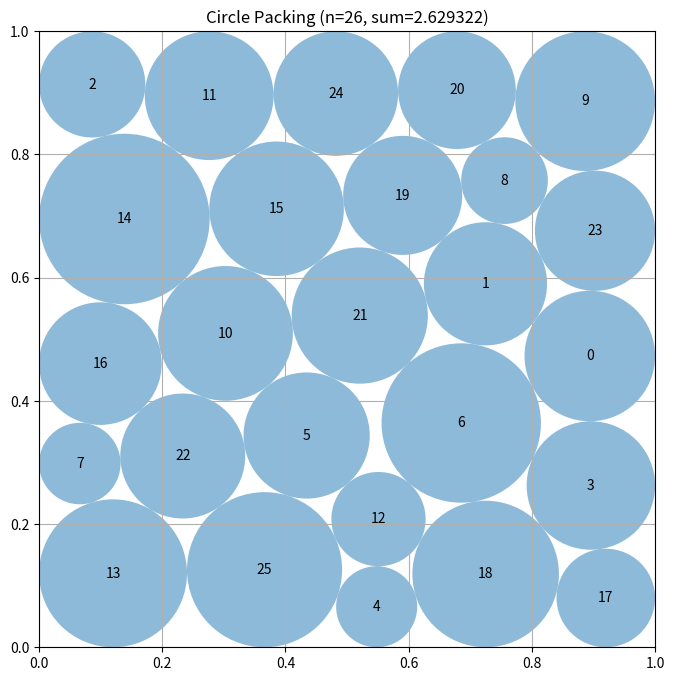

Python code for this plot:
# EVOLVE-BLOCK-START
"""Deterministic multistart constructor for 26 circles in a unit square."""
import numpy as np


def compute_max_radii(centers):
    """Maximum sum radii for fixed centers, subject to wall and pair constraints."""
    n = len(centers)
    try:
        from scipy.optimize import linprog

        A = []
        b = []
        clearance = np.min(np.column_stack((
            centers[:, 0], centers[:, 1],
            1.0 - centers[:, 0], 1.0 - centers[:, 1]
        )), axis=1)

        for i in range(n):
            row = np.zeros(n)
            row[i] = 1.0
            A.append(row)
            b.append(clearance[i])

        for i in range(n):
            for j in range(i + 1, n):
                row = np.zeros(n)
                row[i] = row[j] = 1.0
                A.append(row)
                b.append(float(np.linalg.norm(centers[i] - centers[j])))

        ans = linprog(
            -np.ones(n), A_ub=np.asarray(A), b_ub=np.asarray(b),
            bounds=[(0.0, None)] * n, method="highs"
        )
        if ans.success:
            return np.maximum(ans.x, 0.0)
    except Exception:
        pass

    r = np.min(np.column_stack((
        centers[:, 0], centers[:, 1],
        1.0 - centers[:, 0], 1.0 - centers[:, 1]
    )), axis=1)
    for _ in range(60):
        changed = False
        for i in range(n):
            for j in range(i):
                d = float(np.linalg.norm(centers[i] - centers[j]))
                excess = r[i] + r[j] - d
                if excess > 0.0:
                    total = r[i] + r[j]
                    if total > 0.0:
                        r[i] -= excess * r[i] / total
                        r[j] -= excess * r[j] / total
                        changed = True
        if not changed:
            break
    return np.maximum(r, 0.0)


def _sanitize(centers, radii):
    """Make a candidate safely evaluator-feasible using reductions only."""
    centers = np.asarray(centers, dtype=float).copy()
    centers = np.clip(centers, 1e-7, 1.0 - 1e-7)
    r = np.maximum(np.asarray(radii, dtype=float).copy(), 0.0)
    wall = np.min(np.column_stack((
        centers[:, 0], centers[:, 1],
        1.0 - centers[:, 0], 1.0 - centers[:, 1]
    )), axis=1)
    r = np.minimum(r, np.maximum(0.0, wall - 5e-8))

    for _ in range(3):
        for i in range(len(r)):
            for j in range(i):
                d = float(np.linalg.norm(centers[i] - centers[j]))
                allowed = max(0.0, d - 5e-8)
                if r[i] + r[j] > allowed:
                    # Reducing one radius cannot create a new overlap.
                    r[i] = max(0.0, allowed - r[j])
    return centers, r


def _row_seed(shear=0.0, phase=0.0, tilt=0.0):
    """A centered six-band seed, unlike the old strongly one-sided 5-circle rows."""
    counts = (4, 5, 4, 5, 4, 4)
    ys = np.array((0.085, 0.250, 0.415, 0.580, 0.745, 0.910))
    points = []
    for k, count in enumerate(counts):
        if count == 4:
            xs = np.array((0.185, 0.395, 0.605, 0.815))
        else:
            xs = np.array((0.140, 0.320, 0.500, 0.680, 0.860))
        # Opposite phases make the five-circle interfaces genuinely staggered.
        xs = xs + (phase if k % 2 else -phase)
        for x in xs:
            xx = x + shear * (ys[k] - 0.5)
            yy = ys[k] + tilt * (x - 0.5)
            points.append((xx, yy))
    return np.clip(np.asarray(points), 0.015, 0.985)


def _belt_seed(phase=0.0):
    """A distinct boundary-belt / interior-core topology."""
    p = []
    for x in (0.12, 0.37, 0.63, 0.88):
        p.append((x + phase, 0.075))
        p.append((x - phase, 0.925))
    for y in (0.23, 0.42, 0.61, 0.80):
        p.append((0.075, y))
        p.append((0.925, y))
    for x in (0.28, 0.50, 0.72):
        p.append((x - phase, 0.32))
    for x in (0.20, 0.40, 0.60, 0.80):
        p.append((x + phase, 0.50))
    for x in (0.28, 0.50, 0.72):
        p.append((x - phase, 0.68))
    return np.clip(np.asarray(p), 0.015, 0.985)


def construct_packing():
    """Generate six deterministic jammed seeds, then polish the best three with SLSQP."""
    n = 26
    rng_seeds = (11, 29, 47, 71, 101, 149)

    def jammed_seed(seed):
        rng = np.random.default_rng(seed)
        lo, hi = 0.055, 0.945
        points = []
        # Deterministic dart throwing gives a non-lattice starting topology.
        for _ in range(7000):
            q = rng.uniform(lo, hi, 2)
            if not points or min(np.linalg.norm(q - p) for p in points) > 0.115:
                points.append(q)
                if len(points) == n:
                    break
        while len(points) < n:
            points.append(rng.uniform(lo, hi, 2))
        p = np.asarray(points[:n], dtype=float)

        # Stronger bounded repulsion clears short-range defects while
        # preserving the deliberately non-row contact topology.
        for _ in range(250):
            force = np.zeros_like(p)
            for i in range(n):
                for j in range(i):
                    d = p[i] - p[j]
                    dist = max(float(np.linalg.norm(d)), 1e-8)
                    if dist < 0.17:
                        f = 0.006 * (0.17 - dist) / dist * d
                        force[i] += f
                        force[j] -= f
            wall = 0.085
            force[:, 0] += np.where(p[:, 0] < wall,
                                    0.0025 * (wall - p[:, 0]) / wall, 0.0)
            force[:, 0] -= np.where(p[:, 0] > 1.0 - wall,
                                    0.0025 * (p[:, 0] - 1.0 + wall) / wall, 0.0)
            force[:, 1] += np.where(p[:, 1] < wall,
                                    0.0025 * (wall - p[:, 1]) / wall, 0.0)
            force[:, 1] -= np.where(p[:, 1] > 1.0 - wall,
                                    0.0025 * (p[:, 1] - 1.0 + wall) / wall, 0.0)
            p = np.clip(p + force, lo, hi)
        return p

    seeds = [jammed_seed(s) for s in rng_seeds]
    fallback_centers = seeds[0]
    fallback_radii = compute_max_radii(fallback_centers)
    best_c, best_r = _sanitize(fallback_centers, fallback_radii)
    best_value = float(np.sum(best_r))

    try:
        from scipy.optimize import minimize

        def objective(z):
            return -float(np.sum(z[2 * n:]))

        def inequalities(z):
            p = z[:2 * n].reshape(n, 2)
            r = z[2 * n:]
            parts = [p[:, 0] - r, p[:, 1] - r,
                     1.0 - p[:, 0] - r, 1.0 - p[:, 1] - r]
            for i in range(n - 1):
                d = p[i + 1:] - p[i]
                parts.append(np.sum(d * d, axis=1) -
                             (r[i] + r[i + 1:]) ** 2)
            return np.concatenate(parts)

        ranked = []
        for p in seeds:
            rr = compute_max_radii(p)
            ranked.append((float(np.sum(rr)), p, rr))
        ranked.sort(key=lambda x: x[0], reverse=True)

        # Alternate exact fixed-center radius optimization with center-only
        # clearance ascent, then perform one final joint polish.
        for _, p, rr in ranked[:4]:
            c = np.asarray(p, dtype=float).copy()
            r = np.asarray(rr, dtype=float).copy()

            def center_slack(z):
                """Maximize the common additive clearance while radii stay fixed."""
                q = z[:2 * n].reshape(n, 2)
                t = z[-1]
                # Use clearance in radius units rather than squared-distance
                # units; this gives wall and pair constraints comparable
                # derivatives and makes the auxiliary slack meaningful.
                parts = [
                    q[:, 0] - r - t,
                    q[:, 1] - r - t,
                    1.0 - q[:, 0] - r - t,
                    1.0 - q[:, 1] - r - t,
                ]
                for i in range(n - 1):
                    d = q[i + 1:] - q[i]
                    dist = np.sqrt(np.sum(d * d, axis=1) + 1e-14)
                    parts.append(
                        dist - (r[i] + r[i + 1:]) - t
                    )
                return np.concatenate(parts)

            for _ in range(3):
                # Recompute the globally optimal radii before moving centers.
                r = compute_max_radii(c)
                zc = np.concatenate((c.ravel(), np.array([0.0])))
                center_result = minimize(
                    lambda z: -z[-1],
                    zc,
                    method="SLSQP",
                    bounds=[(1e-6, 1.0 - 1e-6)] * (2 * n) +
                           [(-0.05, 0.05)],
                    constraints={"type": "ineq", "fun": center_slack},
                    options={"maxiter": 180, "ftol": 1e-9, "disp": False},
                )
                if center_result.success or center_result.x is not None:
                    c = center_result.x[:2 * n].reshape(n, 2).copy()

            r = compute_max_radii(c)
            z0 = np.concatenate((c.ravel(), np.maximum(r, 1e-7)))
            result = minimize(
                objective, z0, method="SLSQP",
                bounds=[(1e-6, 1.0 - 1e-6)] * (2 * n) +
                       [(0.0, 0.5)] * n,
                constraints={"type": "ineq", "fun": inequalities},
                options={"maxiter": 500, "ftol": 2e-10, "disp": False},
            )
            if result.x is None:
                continue
            c = result.x[:2 * n].reshape(n, 2)
            r = result.x[2 * n:]
            c, r = _sanitize(c, r)
            value = float(np.sum(r))
            if value > best_value:
                best_c, best_r, best_value = c, r, value
    except Exception:
        pass

    best_c, best_r = _sanitize(best_c, best_r)
    return best_c, best_r, float(np.sum(best_r))


# EVOLVE-BLOCK-END


def run_packing():
    """Run the circle packing constructor for n=26."""
    centers, radii, sum_radii = construct_packing()
    return centers, radii, sum_radii


def visualize(centers, radii):
    import matplotlib.pyplot as plt
    from matplotlib.patches import Circle

    fig, ax = plt.subplots(figsize=(8, 8))
    ax.set_xlim(0, 1)
    ax.set_ylim(0, 1)
    ax.set_aspect("equal")
    ax.grid(True)
    for i, (center, radius) in enumerate(zip(centers, radii)):
        ax.add_patch(Circle(center, radius, alpha=0.5))
        ax.text(center[0], center[1], str(i), ha="center", va="center")
    plt.title(f"Circle Packing (n={len(centers)}, sum={sum(radii):.6f})")
    plt.show()


if __name__ == "__main__":
    centers, radii, sum_radii = run_packing()
    print(f"Sum of radii: {sum_radii}")
    visualize(centers, radii)
